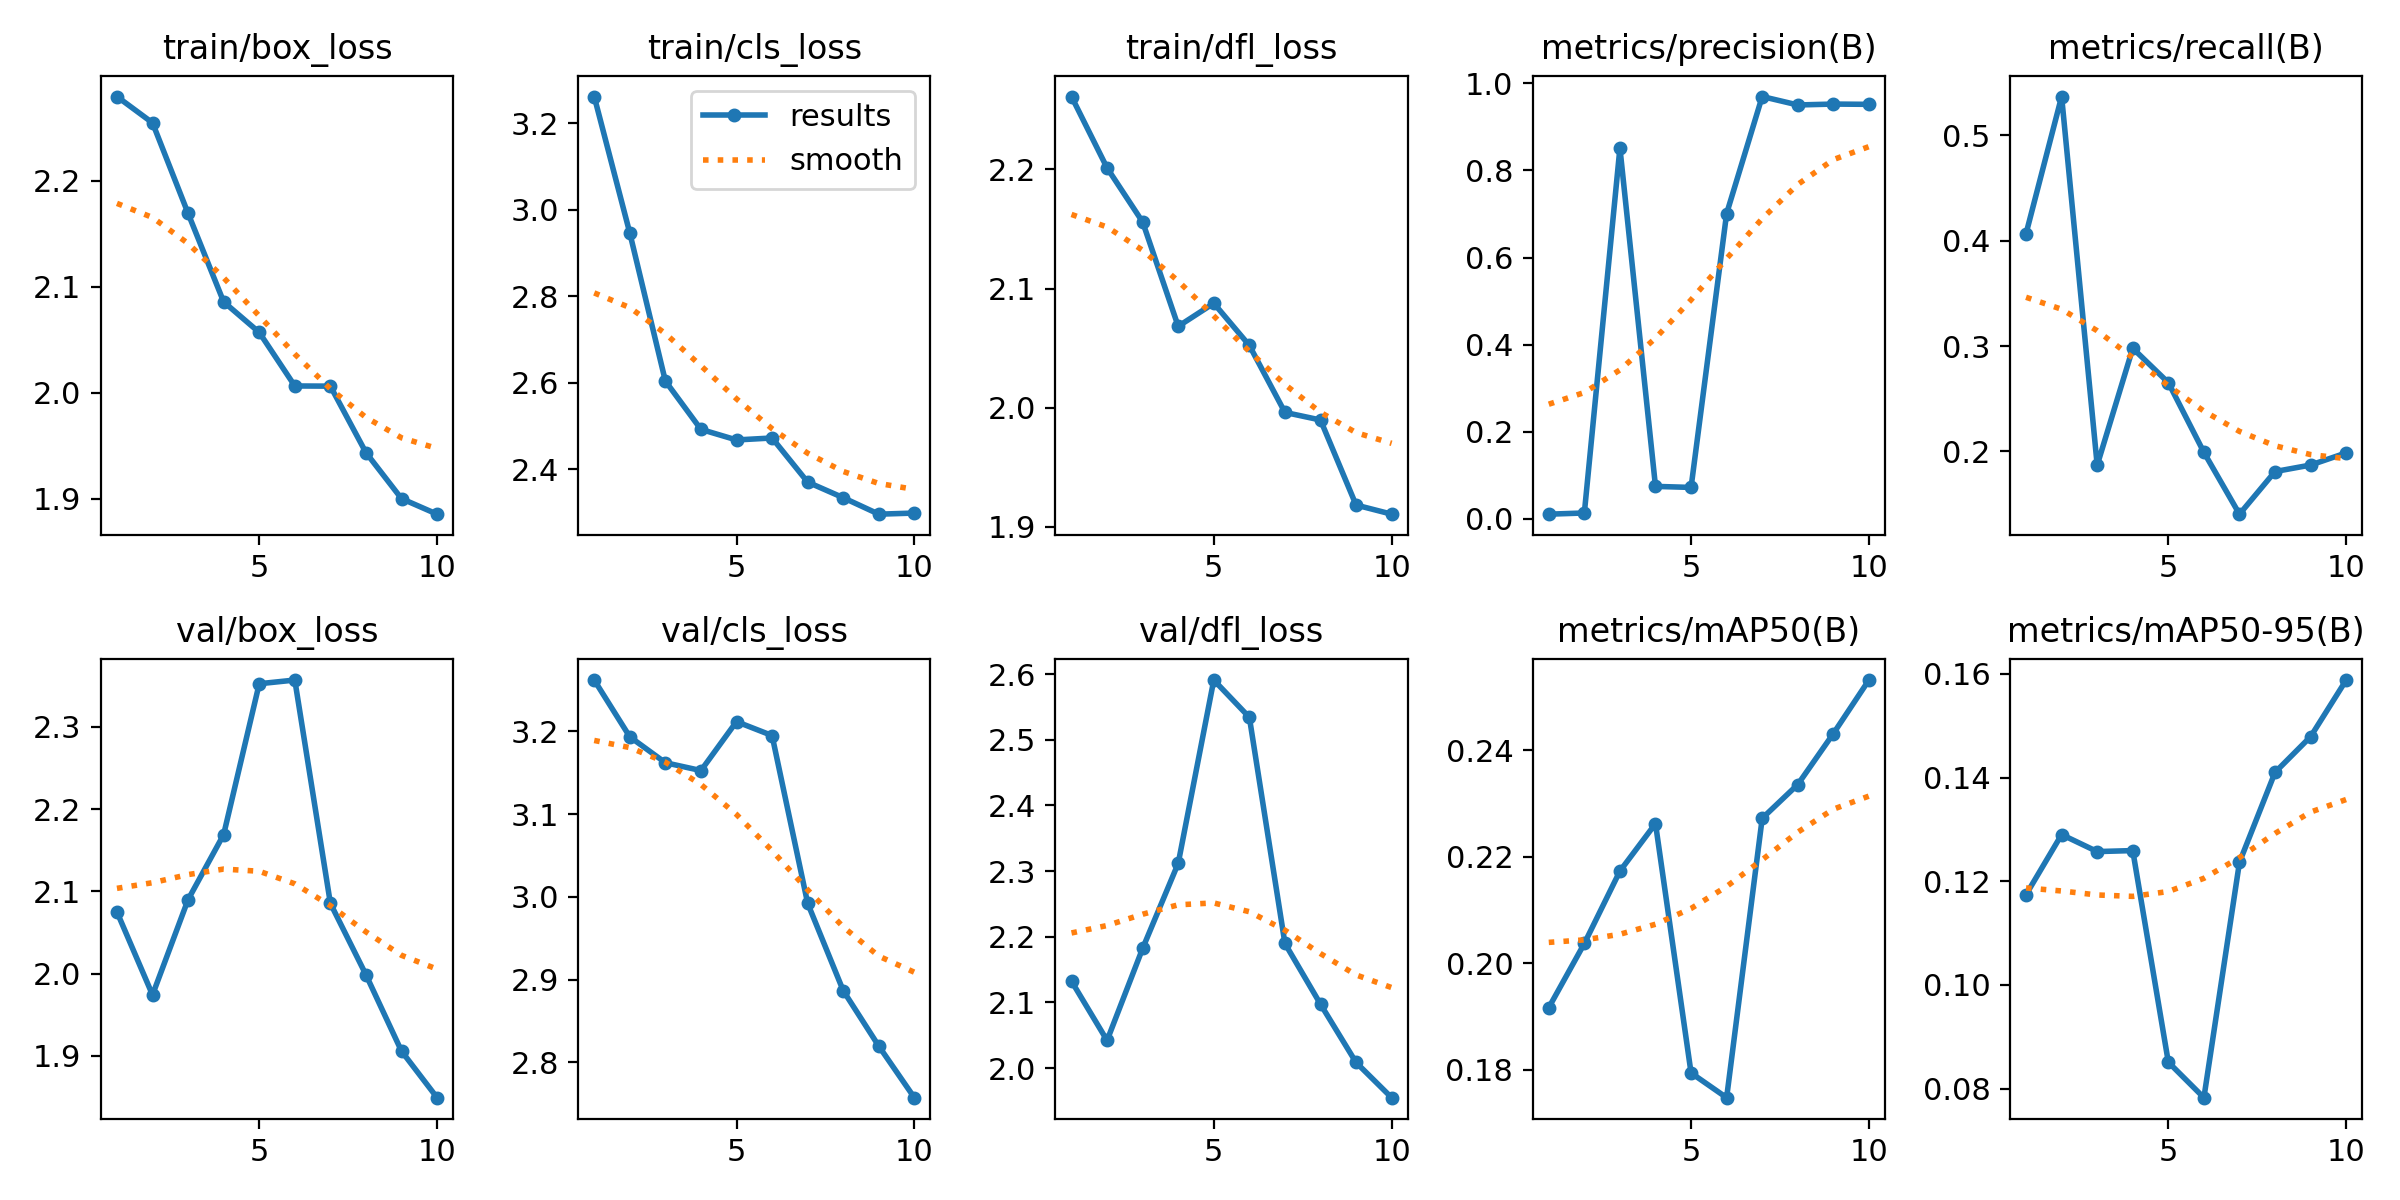

Values plotted in this chart, from the file beside it:
epoch, time, train/box_loss, train/cls_loss, train/dfl_loss, metrics/precision(B), metrics/recall(B), metrics/mAP50(B), metrics/mAP50-95(B), val/box_loss, val/cls_loss, val/dfl_loss, lr/pg0, lr/pg1, lr/pg2
1, 28.91, 2.28, 3.262, 2.261, 0.0108, 0.4068, 0.1917, 0.1174, 2.075, 3.262, 2.132, 8.335e-05, 8.335e-05, 8.335e-05
2, 56.65, 2.255, 2.946, 2.201, 0.01353, 0.5369, 0.2037, 0.129, 1.974, 3.193, 2.042, 0.0001652, 0.0001652, 0.0001652
3, 83.36, 2.169, 2.604, 2.156, 0.8514, 0.1869, 0.2173, 0.1257, 2.09, 3.162, 2.182, 0.0002273, 0.0002273, 0.0002273
4, 110.3, 2.086, 2.492, 2.068, 0.07458, 0.2979, 0.2262, 0.1259, 2.169, 3.153, 2.312, 0.0002695, 0.0002695, 0.0002695
5, 137.5, 2.057, 2.467, 2.088, 0.07221, 0.2653, 0.1794, 0.08508, 2.352, 3.212, 2.591, 0.000292, 0.000292, 0.000292
6, 165, 2.006, 2.472, 2.052, 0.701, 0.1991, 0.1748, 0.07823, 2.357, 3.195, 2.534, 0.0002946, 0.0002946, 0.0002946
7, 194.5, 2.006, 2.37, 1.996, 0.9695, 0.1404, 0.2272, 0.1237, 2.085, 2.992, 2.19, 0.0002775, 0.0002775, 0.0002775
8, 223.8, 1.944, 2.334, 1.99, 0.9502, 0.1809, 0.2335, 0.141, 1.999, 2.887, 2.097, 0.0002405, 0.0002405, 0.0002405
9, 253.4, 1.9, 2.296, 1.918, 0.9522, 0.187, 0.2431, 0.1479, 1.906, 2.82, 2.009, 0.0001838, 0.0001838, 0.0001838
10, 284.2, 1.885, 2.298, 1.911, 0.9516, 0.1986, 0.2531, 0.1588, 1.849, 2.757, 1.955, 0.0001072, 0.0001072, 0.0001072
